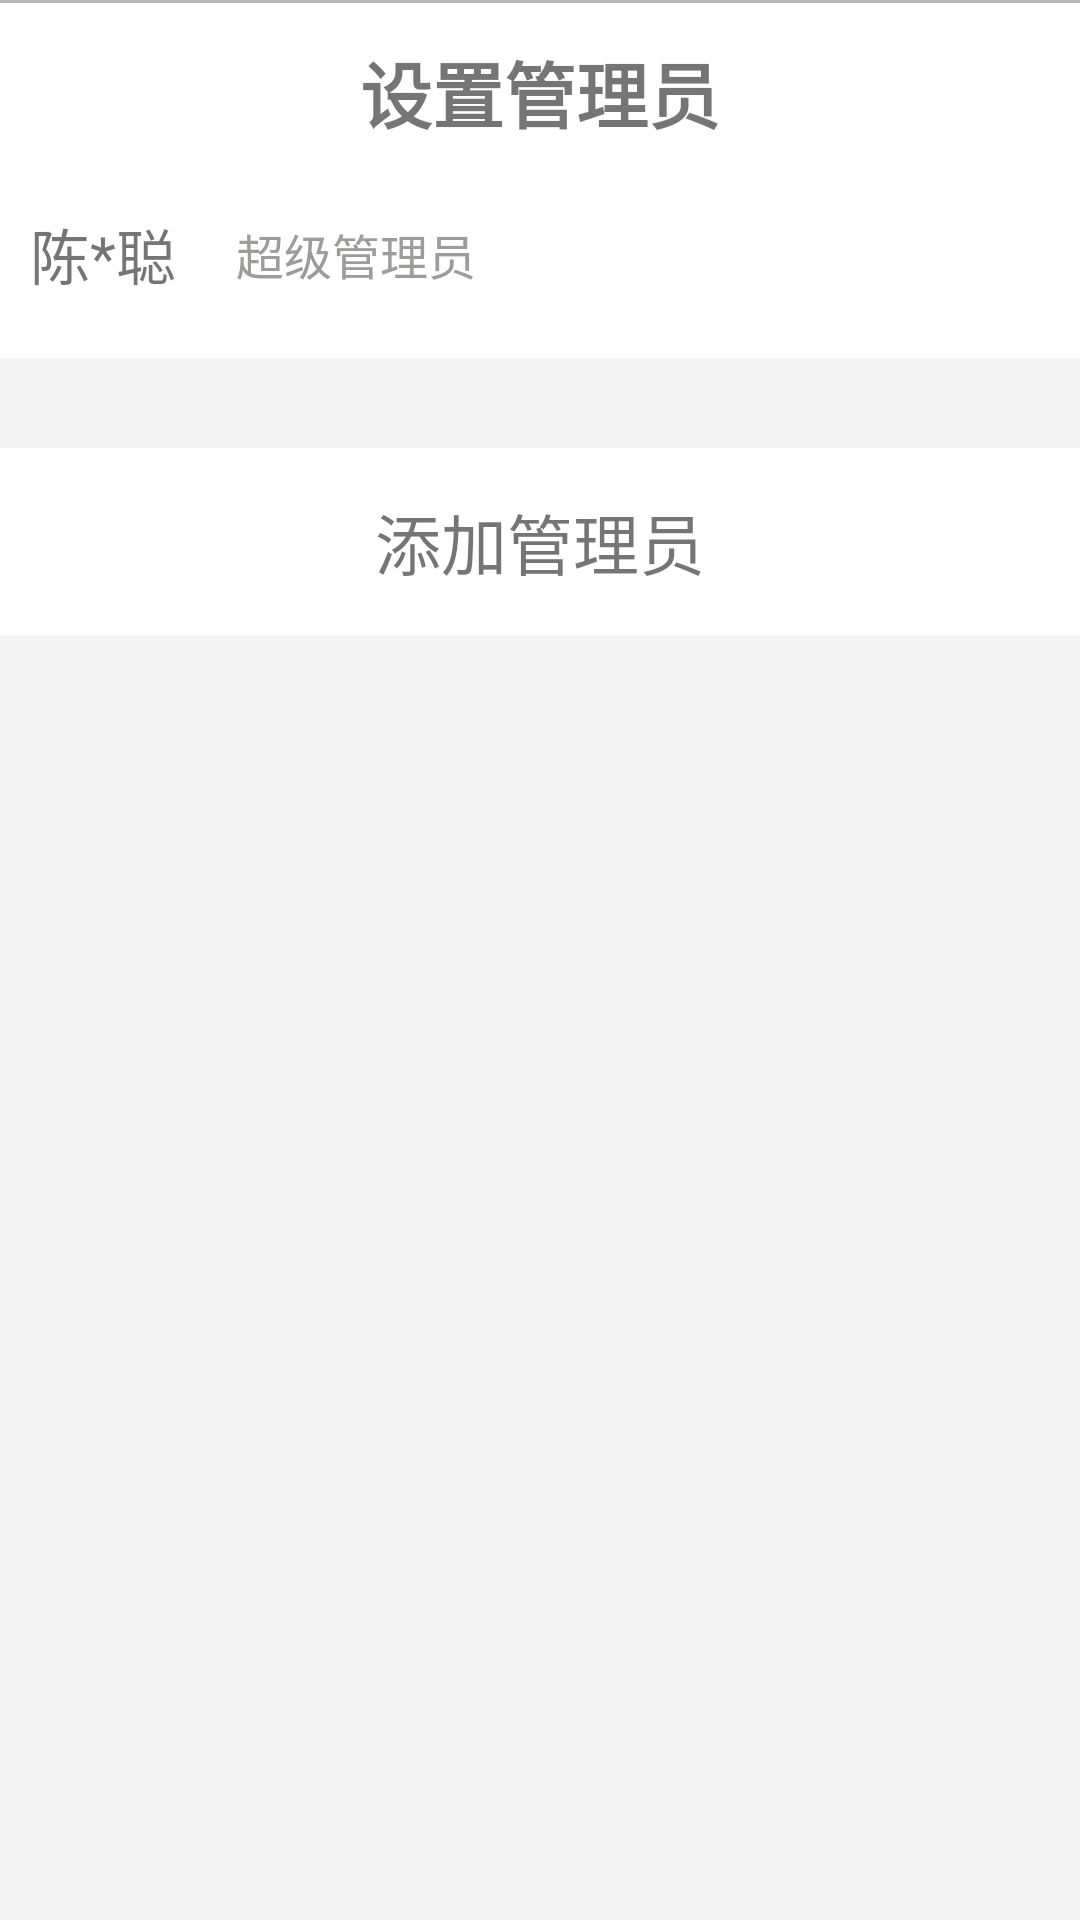

Here is an Android app screen rendered from its layout file. Give the layout XML and the strings, colors and styles it references.
<!-- AndroidManifest.xml: application theme AppTheme.NoActionBar -->
<!-- res/layout/activity_administrator.xml -->
<?xml version="1.0" encoding="utf-8"?>
<LinearLayout xmlns:android="http://schemas.android.com/apk/res/android"
    xmlns:app="http://schemas.android.com/apk/res-auto"
    xmlns:tools="http://schemas.android.com/tools"
    android:layout_width="match_parent"
    android:layout_height="match_parent"
    android:background="#F5F5F5"
    android:orientation="vertical"
    android:fitsSystemWindows="true"
    tools:context=".activity.AdministratorActivity">


    <LinearLayout
        android:id="@+id/ll_title"
        android:layout_width="match_parent"
        android:layout_height="wrap_content"
        android:background="@android:color/white"
        android:orientation="vertical">

        <View
            android:layout_width="match_parent"
            android:layout_height="1dp"
            android:background="#b9b6b6" />

        <TextView
            android:id="@+id/tv_title"
            android:layout_width="wrap_content"
            android:layout_height="wrap_content"
            android:layout_gravity="center_horizontal"
            android:layout_marginTop="10dp"
            android:padding="2dp"
            android:text="设置管理员"
            android:textSize="24sp"
            android:textStyle="bold" />
    </LinearLayout>

    <LinearLayout
        android:layout_width="match_parent"
        android:layout_height="wrap_content"
        android:background="@android:color/white"
        android:orientation="horizontal">

        <TextView
            android:id="@+id/tv_support_admin_name"
            android:layout_width="wrap_content"
            android:layout_height="wrap_content"
            android:layout_gravity="center_vertical"
            android:layout_marginStart="10dp"
            android:layout_marginTop="20dp"
            android:layout_marginBottom="20dp"
            android:text="陈*聪"
            android:maxEms="8"
            android:ellipsize="end"
            android:singleLine="true"
            android:textSize="20sp" />

        <TextView
            android:layout_width="wrap_content"
            android:layout_height="wrap_content"
            android:layout_gravity="center_vertical"
            android:layout_marginStart="20dp"
            android:text="超级管理员"
            android:textSize="16sp"
            android:textColor="#9e9b9b"/>
    </LinearLayout>


    <android.support.v7.widget.RecyclerView
        android:id="@+id/rv_admin_list"
        android:layout_width="match_parent"
        android:layout_height="wrap_content"
        android:layout_marginTop="15dp">

    </android.support.v7.widget.RecyclerView>

    <TextView
        android:id="@+id/tv_add_admin"
        android:layout_width="match_parent"
        android:layout_height="wrap_content"
        android:layout_marginTop="15dp"
        android:paddingTop="15dp"
        android:paddingBottom="15dp"
        android:background="@android:color/white"
        android:gravity="center"
        android:text="添加管理员"
        android:textSize="22sp" />

</LinearLayout>
<!-- resources referenced by this layout -->
<resources>
  <style name="AppTheme.NoActionBar" parent="AppTheme">
          <item name="windowNoTitle">true</item>
          <item name="windowActionBar">false</item>
          
          <item name="android:windowTranslucentStatus">true</item>
      </style>
  <style name="AppTheme" parent="Theme.AppCompat.Light.DarkActionBar">
          
          <item name="colorPrimary">@color/colorPrimary</item>
          <item name="colorPrimaryDark">@color/colorPrimaryDark</item>
          <item name="colorAccent">@color/colorAccent</item>
      </style>
  <color name="colorPrimary">#008577</color>
  <color name="colorPrimaryDark">#00574B</color>
  <color name="colorAccent">#D81B60</color>
</resources>
